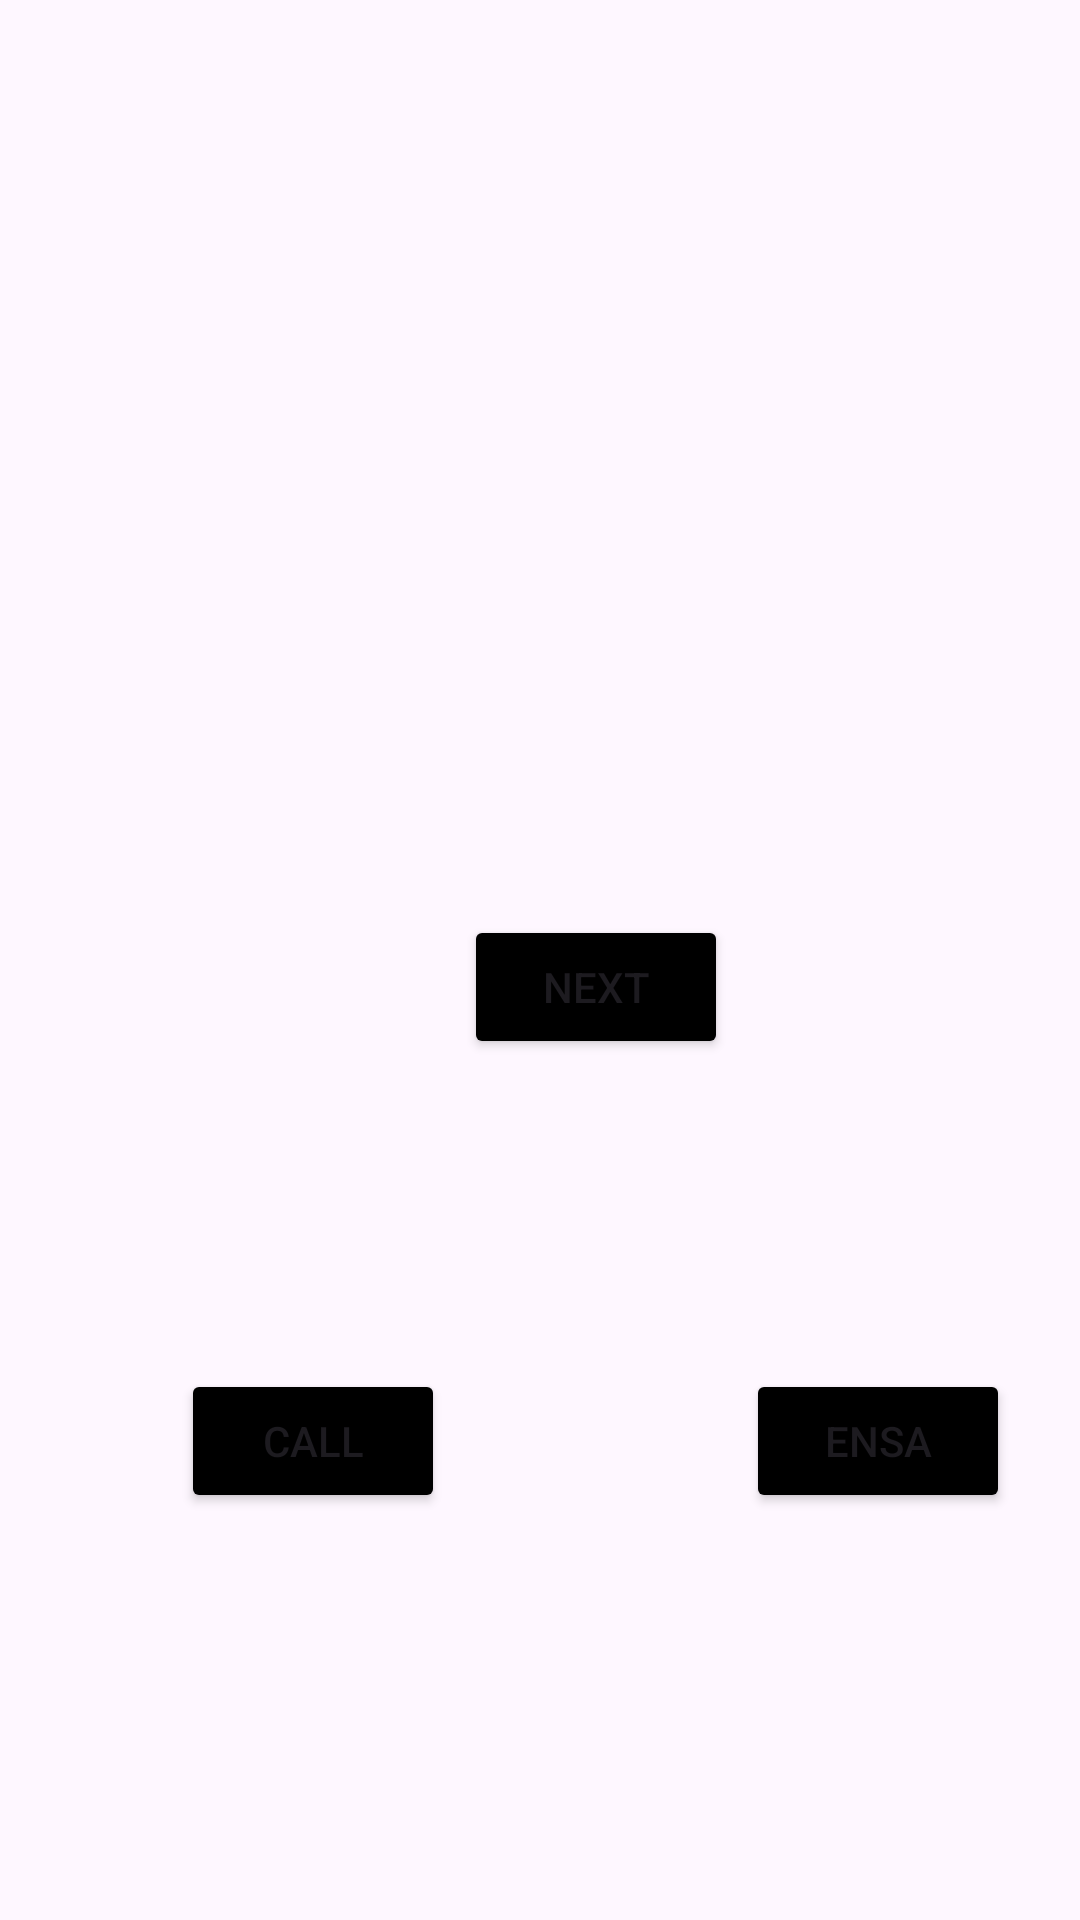

Here is an Android app screen rendered from its layout file. Give the layout XML and the strings, colors and styles it references.
<!-- AndroidManifest.xml: application theme Theme.Firstappjava -->
<!-- res/layout/activity_main2.xml -->
<?xml version="1.0" encoding="utf-8"?>
<androidx.constraintlayout.widget.ConstraintLayout xmlns:android="http://schemas.android.com/apk/res/android"
    xmlns:app="http://schemas.android.com/apk/res-auto"
    xmlns:tools="http://schemas.android.com/tools"
    android:id="@+id/btnback"
    android:layout_width="match_parent"
    android:layout_height="match_parent"
    android:background="@drawable/img1"
    tools:context=".MainActivity2">

    <Button
        android:id="@+id/btn2"
        android:layout_width="wrap_content"
        android:layout_height="wrap_content"
        android:layout_marginStart="72dp"
        android:text="ENSA"
        android:backgroundTint="@color/black"

        app:layout_constraintBottom_toBottomOf="parent"
        app:layout_constraintEnd_toEndOf="parent"
        app:layout_constraintHorizontal_bias="0.549"
        app:layout_constraintStart_toEndOf="@+id/btn3"
        app:layout_constraintTop_toTopOf="parent"
        app:layout_constraintVertical_bias="0.771" />

    <Button
        android:id="@+id/btn3"
        android:layout_width="wrap_content"
        android:layout_height="wrap_content"
        android:text="CALL"
        android:backgroundTint="@color/black"
        app:layout_constraintBottom_toBottomOf="@+id/btn2"
        app:layout_constraintEnd_toEndOf="parent"
        app:layout_constraintHorizontal_bias="0.222"
        app:layout_constraintStart_toStartOf="parent"
        app:layout_constraintTop_toTopOf="@+id/btn2"
        app:layout_constraintVertical_bias="0.0" />

    <Button
        android:id="@+id/btn4"
        android:layout_width="wrap_content"
        android:layout_height="wrap_content"
        android:layout_marginBottom="144dp"
        android:text="NEXT"
        android:backgroundTint="@color/black"
        app:layout_constraintBottom_toBottomOf="@+id/btn2"
        app:layout_constraintEnd_toStartOf="@+id/btn2"
        app:layout_constraintStart_toEndOf="@+id/btn3"
        app:layout_constraintTop_toTopOf="parent"
        app:layout_constraintVertical_bias="0.976" />
</androidx.constraintlayout.widget.ConstraintLayout>
<!-- resources referenced by this layout -->
<resources>
  <color name="black">#FF000000</color>
  <style name="Theme.Firstappjava" parent="Base.Theme.Firstappjava" />
  <style name="Base.Theme.Firstappjava" parent="Theme.Material3.DayNight">
          
          
      </style>
</resources>
